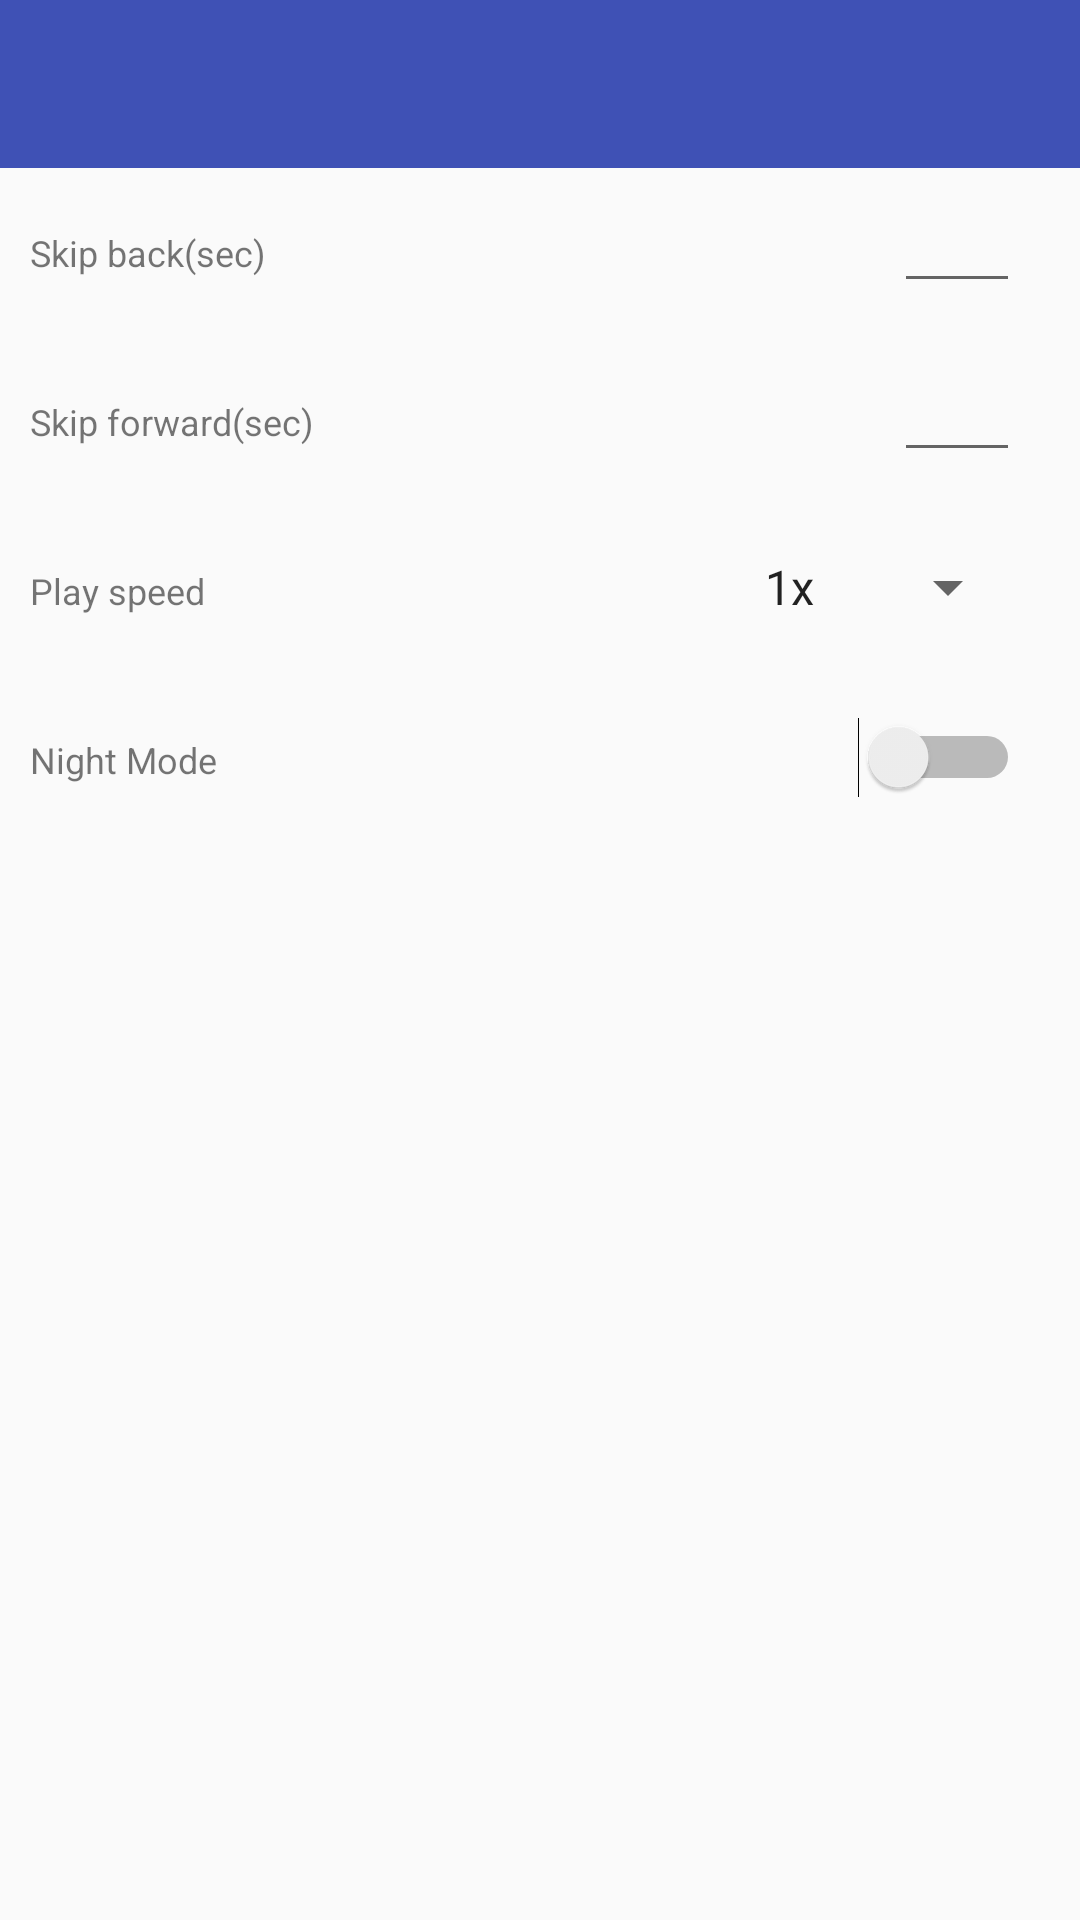

Layout XML and referenced resources for this Android screen:
<!-- AndroidManifest.xml: activity theme AppTheme -->
<!-- res/layout/activity_settings.xml -->
<?xml version="1.0" encoding="utf-8"?>
<android.support.constraint.ConstraintLayout xmlns:android="http://schemas.android.com/apk/res/android"
    xmlns:tools="http://schemas.android.com/tools"
    android:layout_width="match_parent"
    android:layout_height="match_parent"
    xmlns:app="http://schemas.android.com/apk/res-auto">

    <android.support.v7.widget.Toolbar
        android:id="@+id/toolbar"
        android:layout_width="match_parent"
        android:layout_height="?actionBarSize"
        android:background="@color/colorPrimary">

    </android.support.v7.widget.Toolbar>

    <TextView
        android:id="@+id/first_set"
        android:layout_width="match_parent"
        android:layout_height="wrap_content"
        android:text="@string/fast_back"
        app:layout_constraintTop_toBottomOf="@id/toolbar"
        android:paddingLeft="10dp"
        android:paddingTop="20dp"
        android:paddingBottom="20dp"
        app:layout_constraintLeft_toLeftOf="parent"
        android:textSize="@dimen/model_item_name_text_size"/>
    <TextView
        android:id="@+id/second_set"
        android:layout_width="match_parent"
        android:layout_height="wrap_content"
        android:text="@string/fast_forward"
        app:layout_constraintTop_toBottomOf="@id/first_set"
        android:paddingLeft="10dp"
        android:paddingTop="20dp"
        android:paddingBottom="20dp"
        app:layout_constraintLeft_toLeftOf="parent"
        android:textSize="@dimen/model_item_name_text_size"/>
    <TextView
        android:id="@+id/third_set"
        android:layout_width="match_parent"
        android:layout_height="wrap_content"
        android:text="@string/play_speed"
        app:layout_constraintTop_toBottomOf="@id/second_set"
        android:paddingLeft="10dp"
        android:paddingTop="20dp"
        android:paddingBottom="20dp"
        app:layout_constraintLeft_toLeftOf="parent"
        android:textSize="@dimen/model_item_name_text_size"/>
    <TextView
        android:id="@+id/fourth_set"
        android:layout_width="match_parent"
        android:layout_height="wrap_content"
        android:text="Night Mode"
        app:layout_constraintTop_toBottomOf="@id/third_set"
        android:paddingLeft="10dp"
        android:paddingTop="20dp"
        android:paddingBottom="20dp"
        app:layout_constraintLeft_toLeftOf="parent"
        android:textSize="@dimen/model_item_name_text_size"/>

    <Switch
        android:id="@+id/switch_night_mode"
        android:layout_width="wrap_content"
        android:layout_height="wrap_content"
        android:paddingRight="20dp"
        app:layout_constraintRight_toRightOf="@id/fourth_set"
        app:layout_constraintBaseline_toBaselineOf="@id/fourth_set"/>

    <EditText
        android:id="@+id/editText1"
        android:layout_width="wrap_content"
        android:layout_height="wrap_content"
        android:ems="2"
        android:inputType="numberDecimal"
        android:layout_marginRight="20dp"
        app:layout_constraintRight_toRightOf="@id/first_set"
        app:layout_constraintBaseline_toBaselineOf="@id/first_set"/>

    <EditText
        android:id="@+id/editText2"
        android:layout_width="wrap_content"
        android:layout_height="wrap_content"
        android:ems="2"
        android:inputType="numberDecimal"
        android:layout_marginRight="20dp"
        app:layout_constraintRight_toRightOf="@id/second_set"
        app:layout_constraintBaseline_toBaselineOf="@id/second_set"/>

    <Spinner
        android:id="@+id/radio_group"
        android:layout_width="wrap_content"
        android:layout_height="wrap_content"
        android:layout_marginRight="20dp"
        android:entries="@array/play_speed"
        app:layout_constraintRight_toRightOf="@id/third_set"
        app:layout_constraintBaseline_toBaselineOf="@id/third_set"/>


</android.support.constraint.ConstraintLayout>
<!-- resources referenced by this layout -->
<resources>
  <string-array name="play_speed">
          <item>1x</item>
          <item>0,5x</item>
          <item>1,5x</item>
          <item>2x</item>
      </string-array>
  <color name="colorPrimary">#3f51b5</color>
  <dimen name="model_item_name_text_size">12sp</dimen>
  <string name="fast_back">Skip back(sec)</string>
  <string name="fast_forward">Skip forward(sec)</string>
  <string name="play_speed">Play speed</string>
  <style name="AppTheme" parent="Theme.AppCompat.Light.DarkActionBar">
          
          <item name="colorPrimary">@color/colorPrimary</item>
          <item name="colorPrimaryDark">@color/colorPrimaryDark</item>
          <item name="colorAccent">@color/colorAccent</item>
      </style>
  <color name="colorPrimaryDark">#303F9F</color>
  <color name="colorAccent">#FF2828</color>
</resources>
